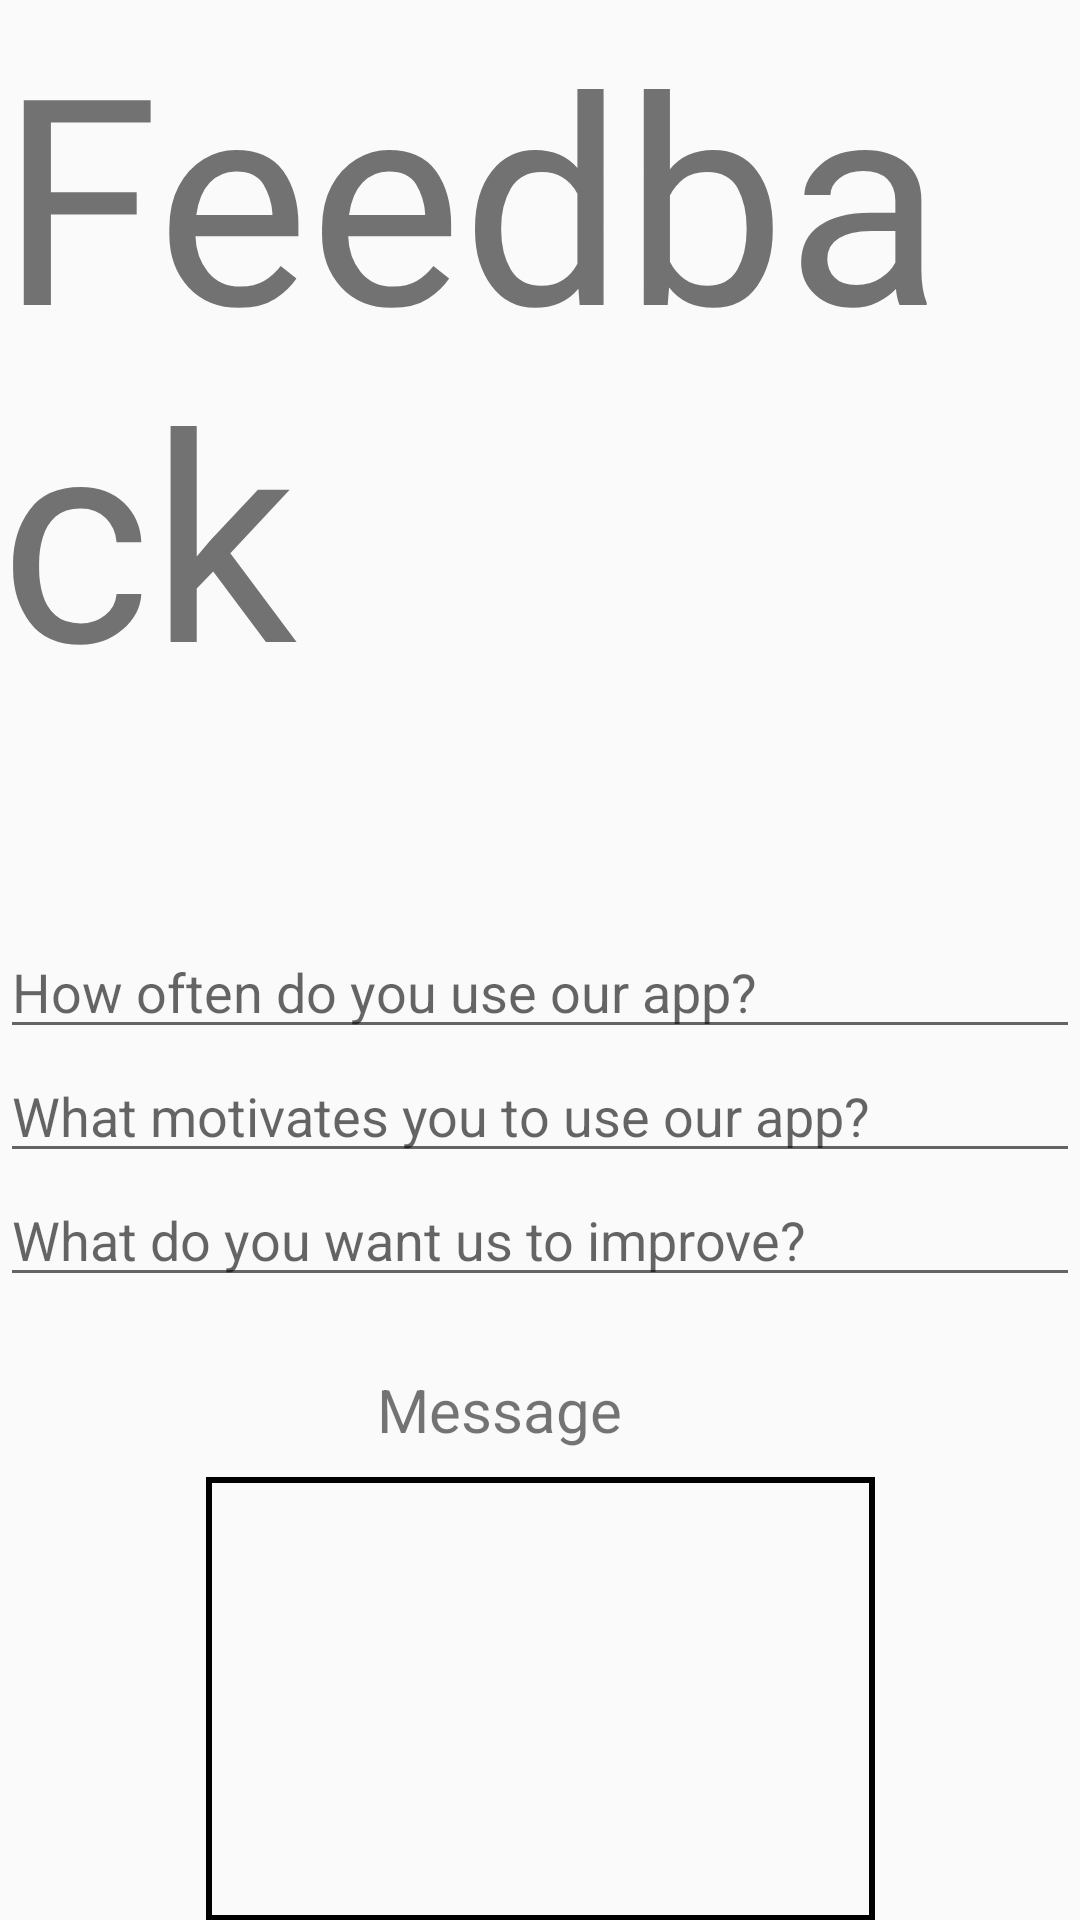

This screen was rendered from an Android layout file. Write that file and the resources it references.
<!-- AndroidManifest.xml: application theme Theme.POE_EBird -->
<!-- res/layout/fragment_feedback.xml -->
<?xml version="1.0" encoding="utf-8"?>
<FrameLayout xmlns:android="http://schemas.android.com/apk/res/android"
    xmlns:app="http://schemas.android.com/apk/res-auto"
    xmlns:tools="http://schemas.android.com/tools"
    android:layout_width="match_parent"
    android:layout_height="match_parent"
    tools:context=".Feedback">

    <androidx.constraintlayout.widget.ConstraintLayout
        android:layout_width="match_parent"
        android:layout_height="match_parent">

        <TextView
            android:id="@+id/textView4"
            android:layout_width="wrap_content"
            android:layout_height="wrap_content"
            android:fontFamily="@font/island_moments"
            android:text="Feedback"
            android:textSize="96sp"
            app:layout_constraintEnd_toEndOf="parent"
            app:layout_constraintStart_toStartOf="parent"
            app:layout_constraintTop_toTopOf="parent" />

        <EditText
            android:id="@+id/edtOften"
            android:layout_width="0dp"
            android:layout_height="wrap_content"
            android:layout_marginTop="68dp"
            android:ems="10"
            android:hint="How often do you use our app?"
            android:inputType="text"
            app:layout_constraintEnd_toEndOf="parent"
            app:layout_constraintHorizontal_bias="0.532"
            app:layout_constraintStart_toStartOf="parent"
            app:layout_constraintTop_toBottomOf="@+id/textView4" />

        <EditText
            android:id="@+id/edtMotive"
            android:layout_width="0dp"
            android:layout_height="wrap_content"
            android:ems="10"
            android:hint="What motivates you to use our app?"
            android:inputType="text"
            app:layout_constraintEnd_toEndOf="@+id/edtOften"
            app:layout_constraintStart_toStartOf="@+id/edtOften"
            app:layout_constraintTop_toBottomOf="@+id/edtOften" />

        <EditText
            android:id="@+id/edtImprove"
            android:layout_width="0dp"
            android:layout_height="wrap_content"
            android:ems="10"
            android:hint="What do you want us to improve?"
            android:inputType="text"
            app:layout_constraintEnd_toEndOf="@+id/edtMotive"
            app:layout_constraintStart_toStartOf="@+id/edtMotive"
            app:layout_constraintTop_toBottomOf="@+id/edtMotive" />

        <EditText
            android:id="@+id/edtMessage"
            android:layout_width="223dp"
            android:layout_height="148dp"
            android:layout_marginTop="60dp"
            android:ems="10"
            android:gravity="start|top"
            android:inputType="textMultiLine"
            app:layout_constraintEnd_toEndOf="@+id/edtImprove"
            app:layout_constraintStart_toStartOf="@+id/edtImprove"
            app:layout_constraintTop_toBottomOf="@+id/edtImprove"
            android:background="@drawable/customboarder" />

        <Button
            android:id="@+id/btnSubmit"
            android:layout_width="wrap_content"
            android:layout_height="wrap_content"
            android:layout_marginTop="60dp"
            android:backgroundTint="#2245FF"
            android:text="Submit"
            app:layout_constraintEnd_toEndOf="@+id/edtMessage"
            app:layout_constraintStart_toStartOf="@+id/edtMessage"
            app:layout_constraintTop_toBottomOf="@+id/edtMessage"
            />

        <TextView
            android:id="@+id/textView5"
            android:layout_width="wrap_content"
            android:layout_height="wrap_content"
            android:layout_marginTop="24dp"
            android:text="Message"
            android:textSize="20sp"
            app:layout_constraintEnd_toEndOf="parent"
            app:layout_constraintHorizontal_bias="0.452"
            app:layout_constraintStart_toStartOf="parent"
            app:layout_constraintTop_toBottomOf="@+id/edtImprove" />
    </androidx.constraintlayout.widget.ConstraintLayout>
</FrameLayout>
<!-- resources referenced by this layout -->
<resources>
  <!-- drawable customboarder (drawable) -->
  <?xml version="1.0" encoding="utf-8"?>
  <shape xmlns:android="http://schemas.android.com/apk/res/android">
      <solid android:color="@android:color/transparent" /> 
  
      
      <stroke android:width="2dp"  android:color="#000000"  />
  </shape>
  <style name="Theme.POE_EBird" parent="Base.Theme.POE_EBird" />
  <style name="Base.Theme.POE_EBird" parent="Theme.AppCompat.DayNight.NoActionBar">
          
          
      </style>
</resources>
